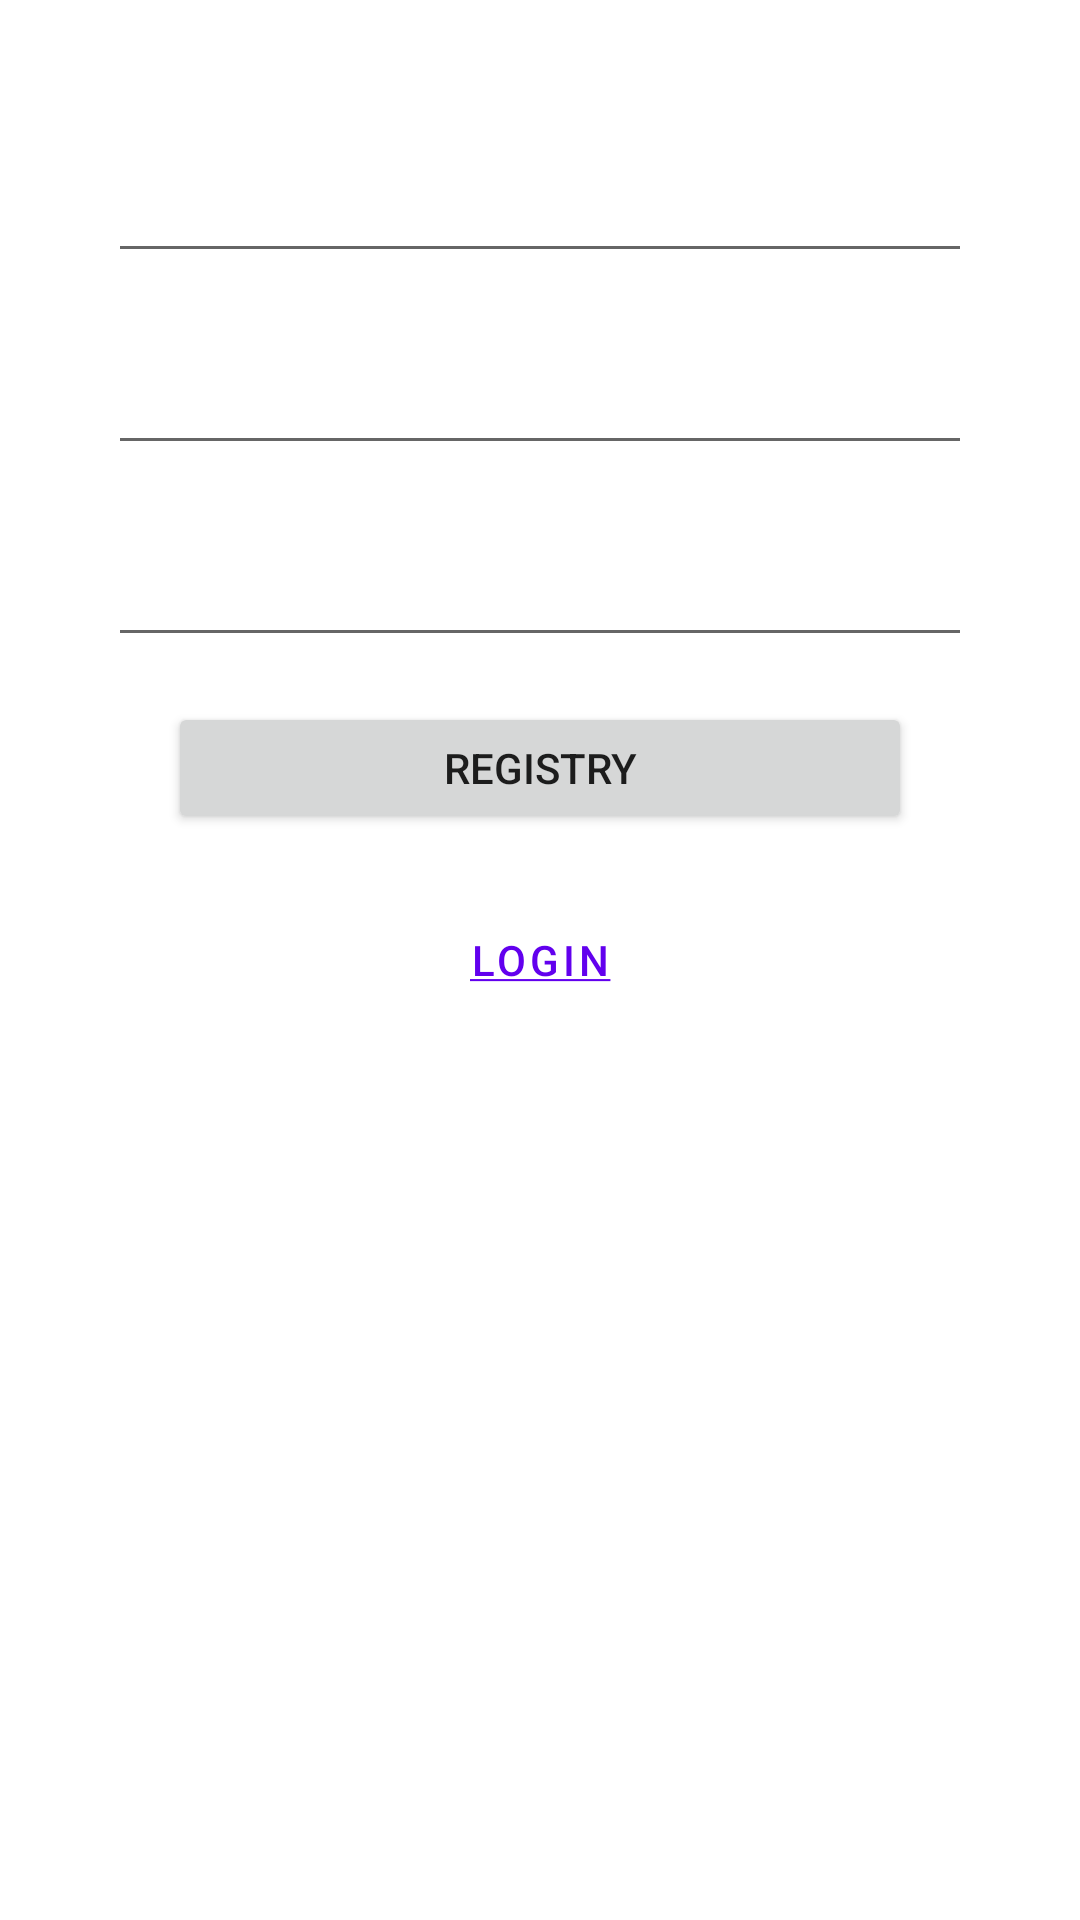

Write the Android layout XML for this screen, with the resource values it uses.
<!-- AndroidManifest.xml: application theme Theme.LapTrinhAndroid_Test_TH -->
<!-- res/layout/activity_registry.xml -->
<?xml version="1.0" encoding="utf-8"?>
<androidx.constraintlayout.widget.ConstraintLayout xmlns:android="http://schemas.android.com/apk/res/android"
    xmlns:app="http://schemas.android.com/apk/res-auto"
    xmlns:tools="http://schemas.android.com/tools"
    android:layout_width="match_parent"
    android:layout_height="match_parent"
    tools:context=".RegistryActivity">

    <androidx.constraintlayout.widget.Guideline
        android:id="@+id/guideline9"
        android:layout_width="wrap_content"
        android:layout_height="wrap_content"
        android:orientation="vertical"
        app:layout_constraintGuide_percent="0.1" />

    <androidx.constraintlayout.widget.Guideline
        android:id="@+id/guideline10"
        android:layout_width="wrap_content"
        android:layout_height="wrap_content"
        android:orientation="vertical"
        app:layout_constraintGuide_percent="0.9" />

    <androidx.constraintlayout.widget.Guideline
        android:id="@+id/guideline11"
        android:layout_width="wrap_content"
        android:layout_height="wrap_content"
        android:orientation="horizontal"
        app:layout_constraintGuide_percent="0.05" />

    <androidx.constraintlayout.widget.Guideline
        android:id="@+id/guideline12"
        android:layout_width="wrap_content"
        android:layout_height="wrap_content"
        android:orientation="horizontal"
        app:layout_constraintGuide_percent="0.15" />

    <androidx.constraintlayout.widget.Guideline
        android:id="@+id/guideline13"
        android:layout_width="wrap_content"
        android:layout_height="wrap_content"
        android:orientation="horizontal"
        app:layout_constraintGuide_percent="0.25" />

    <androidx.constraintlayout.widget.Guideline
        android:id="@+id/guideline14"
        android:layout_width="wrap_content"
        android:layout_height="wrap_content"
        android:orientation="horizontal"
        app:layout_constraintGuide_percent="0.35" />

    <androidx.constraintlayout.widget.Guideline
        android:id="@+id/guideline15"
        android:layout_width="wrap_content"
        android:layout_height="wrap_content"
        android:orientation="horizontal"
        app:layout_constraintGuide_percent="0.45" />

    <androidx.constraintlayout.widget.Guideline
        android:id="@+id/guideline16"
        android:layout_width="wrap_content"
        android:layout_height="wrap_content"
        android:orientation="horizontal"
        app:layout_constraintGuide_percent="0.55"/>

    <EditText
        android:id="@+id/edt_registry_user"
        android:layout_width="0dp"
        android:layout_height="0dp"
        android:layout_marginTop="5dp"
        android:layout_marginBottom="5dp"
        android:ems="10"
        android:inputType="textPersonName"
        app:layout_constraintBottom_toTopOf="@+id/guideline12"
        app:layout_constraintEnd_toStartOf="@+id/guideline10"
        app:layout_constraintStart_toStartOf="@+id/guideline9"
        app:layout_constraintTop_toTopOf="@+id/guideline11" />

    <EditText
        android:id="@+id/edt_registry_pass"
        android:layout_width="0dp"
        android:layout_height="0dp"
        android:layout_marginTop="5dp"
        android:layout_marginBottom="5dp"
        android:ems="10"
        android:inputType="textPassword"
        app:layout_constraintBottom_toTopOf="@+id/guideline13"
        app:layout_constraintEnd_toStartOf="@+id/guideline10"
        app:layout_constraintStart_toStartOf="@+id/guideline9"
        app:layout_constraintTop_toTopOf="@+id/guideline12" />

    <EditText
        android:id="@+id/edt_registry_re_enter_pass"
        android:layout_width="0dp"
        android:layout_height="0dp"
        android:layout_marginTop="5dp"
        android:layout_marginBottom="5dp"
        android:ems="10"
        android:inputType="textPassword"
        app:layout_constraintBottom_toTopOf="@+id/guideline14"
        app:layout_constraintEnd_toStartOf="@+id/guideline10"
        app:layout_constraintStart_toStartOf="@+id/guideline9"
        app:layout_constraintTop_toTopOf="@+id/guideline13" />

    <Button
        android:id="@+id/btn_registry_registry"
        android:layout_width="0dp"
        android:layout_height="0dp"
        android:layout_marginStart="20dp"
        android:layout_marginLeft="20dp"
        android:layout_marginTop="10dp"
        android:layout_marginEnd="20dp"
        android:layout_marginRight="20dp"
        android:layout_marginBottom="10dp"
        android:text="Registry"
        app:layout_constraintBottom_toTopOf="@+id/guideline15"
        app:layout_constraintEnd_toStartOf="@+id/guideline10"
        app:layout_constraintStart_toStartOf="@+id/guideline9"
        app:layout_constraintTop_toTopOf="@+id/guideline14" />

    <Button
        android:id="@+id/btn_registry_login"
        android:layout_width="0dp"
        android:layout_height="0dp"
        android:layout_marginStart="20dp"
        android:layout_marginLeft="20dp"
        android:layout_marginTop="10dp"
        android:layout_marginEnd="20dp"
        android:layout_marginRight="20dp"
        android:layout_marginBottom="10dp"
        android:text="@string/button_login_stroke"
        app:layout_constraintBottom_toTopOf="@+id/guideline16"
        app:layout_constraintEnd_toStartOf="@+id/guideline10"
        app:layout_constraintStart_toStartOf="@+id/guideline9"
        style="@style/Widget.MaterialComponents.Button.TextButton"
        app:layout_constraintTop_toTopOf="@+id/guideline15" />
</androidx.constraintlayout.widget.ConstraintLayout>
<!-- resources referenced by this layout -->
<resources>
  <string name="button_login_stroke"><u>Login</u></string>
  <style name="Theme.LapTrinhAndroid_Test_TH" parent="Theme.MaterialComponents.DayNight.DarkActionBar">
          
          <item name="colorPrimary">@color/purple_500</item>
          <item name="colorPrimaryVariant">@color/purple_700</item>
          <item name="colorOnPrimary">@color/white</item>
          
          <item name="colorSecondary">@color/teal_200</item>
          <item name="colorSecondaryVariant">@color/teal_700</item>
          <item name="colorOnSecondary">@color/black</item>
          
          <item name="android:statusBarColor" tools:targetApi="l">?attr/colorPrimaryVariant</item>
          
      </style>
  <color name="purple_500">#FF6200EE</color>
  <color name="purple_700">#FF3700B3</color>
  <color name="white">#FFFFFFFF</color>
  <color name="teal_200">#FF03DAC5</color>
  <color name="teal_700">#FF018786</color>
  <color name="black">#FF000000</color>
</resources>
